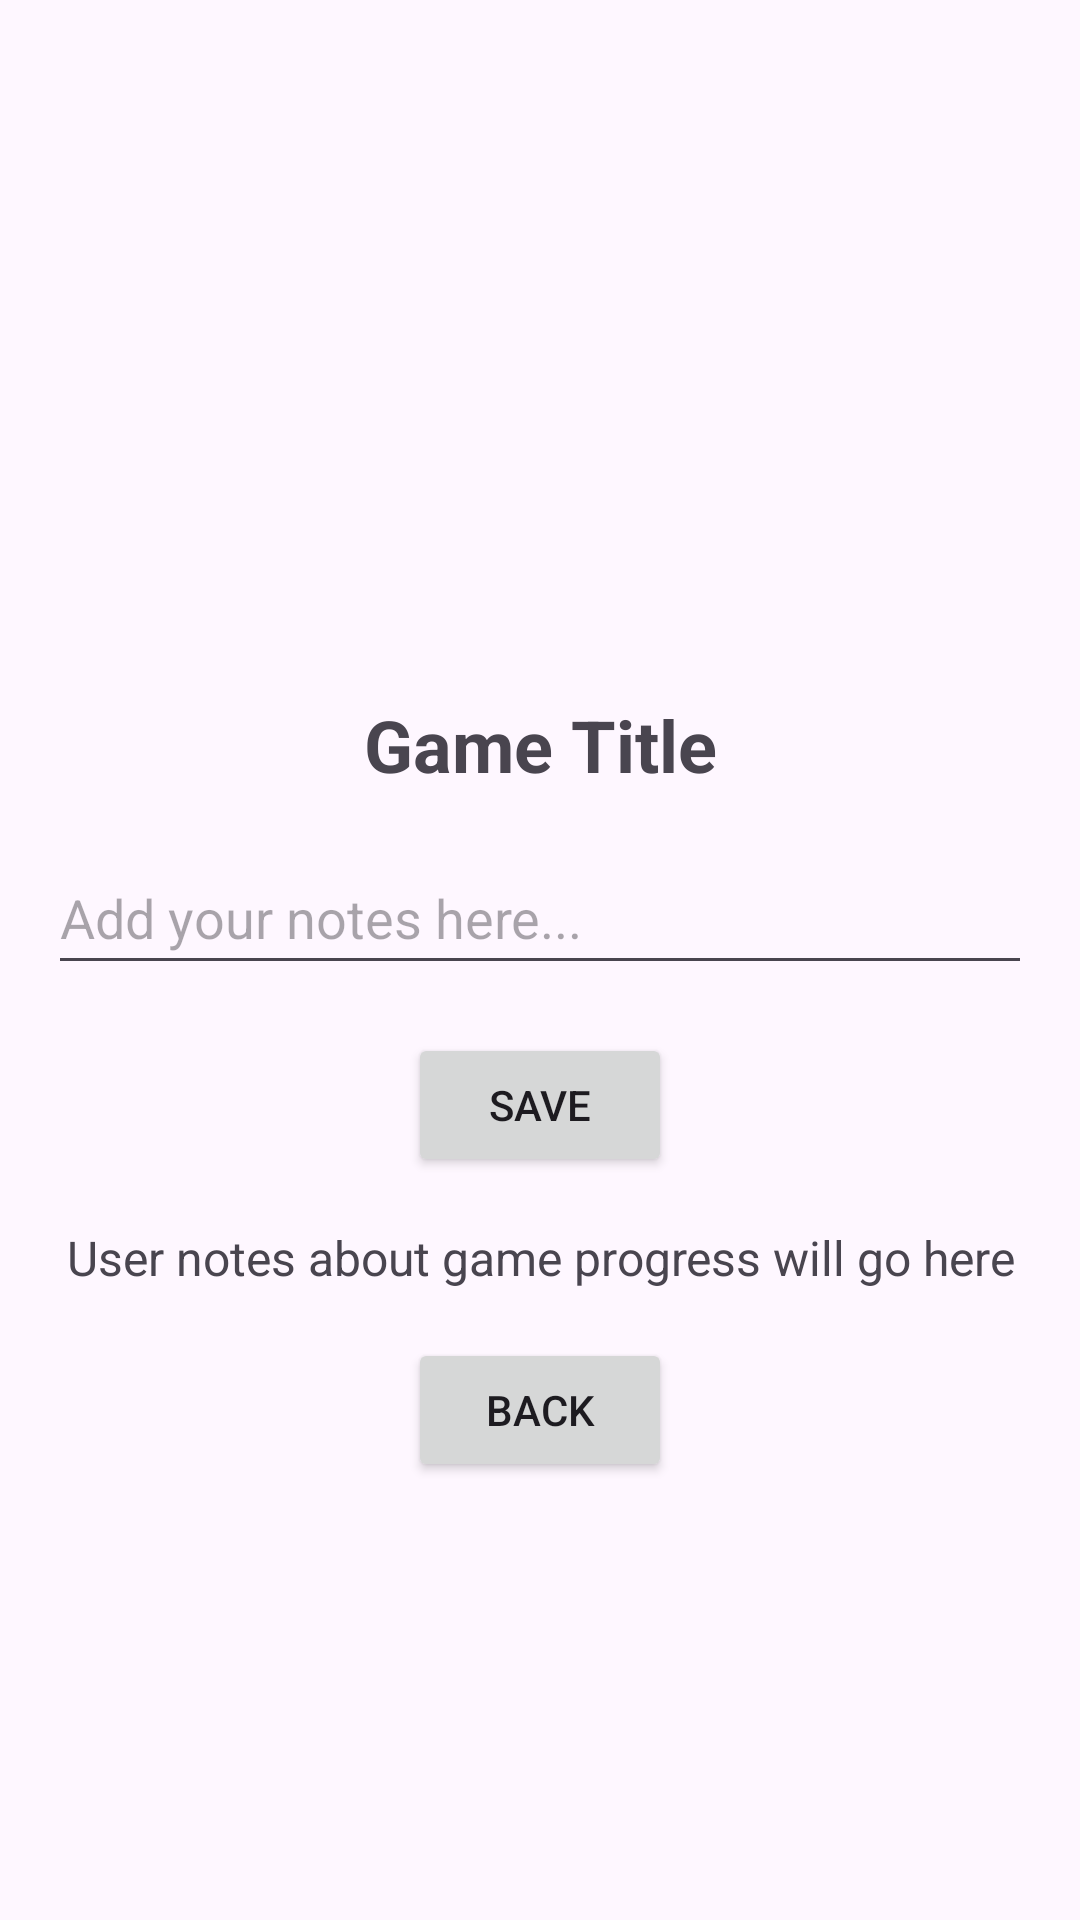

The Android layout XML behind this screen, and the referenced resources:
<!-- AndroidManifest.xml: application theme Theme.GameProgression -->
<!-- res/layout/activity_game_details.xml -->
<androidx.constraintlayout.widget.ConstraintLayout
    xmlns:android="http://schemas.android.com/apk/res/android"
    xmlns:app="http://schemas.android.com/apk/res-auto"
    xmlns:tools="http://schemas.android.com/tools"
    android:layout_width="match_parent"
    android:layout_height="match_parent"
    android:padding="16dp">

    <ImageView
        android:id="@+id/gameCover"
        android:layout_width="match_parent"
        android:layout_height="200dp"
        android:scaleType="centerCrop"
        android:contentDescription="@string/game_cover"
        tools:ignore="MissingConstraints" />

    <TextView
        android:id="@+id/gameTitle"
        android:layout_width="wrap_content"
        android:layout_height="wrap_content"
        android:layout_marginTop="16dp"
        android:text="Game Title"
        android:textSize="24sp"
        android:textStyle="bold"
        app:layout_constraintTop_toBottomOf="@id/gameCover"
        app:layout_constraintStart_toStartOf="parent"
        app:layout_constraintEnd_toEndOf="parent" />

    <TextView
        android:id="@+id/gameDescription"
        android:layout_width="0dp"
        android:layout_height="wrap_content"
        android:layout_marginTop="16dp"
        android:text="User notes about game progress will go here"
        android:textSize="16sp"
        android:textAlignment="center"
        android:lineSpacingExtra="4dp"
        app:layout_constraintTop_toBottomOf="@id/saveButton"
        app:layout_constraintStart_toStartOf="parent"
        app:layout_constraintEnd_toEndOf="parent" />

    <EditText
        android:id="@+id/userNotes"
        android:layout_width="0dp"
        android:layout_height="wrap_content"
        android:layout_marginTop="16dp"
        android:hint="Add your notes here..."
        android:minHeight="48dp"
        app:layout_constraintEnd_toEndOf="parent"
        app:layout_constraintStart_toStartOf="parent"
        app:layout_constraintTop_toBottomOf="@id/gameTitle" />


    <Button
        android:id="@+id/backButton"
        android:layout_width="wrap_content"
        android:layout_height="wrap_content"
        android:layout_marginTop="16dp"
        android:text="Back"
        app:layout_constraintTop_toBottomOf="@id/gameDescription"
        app:layout_constraintStart_toStartOf="parent"
        app:layout_constraintEnd_toEndOf="parent" />

    <Button
        android:id="@+id/saveButton"
        android:layout_width="wrap_content"
        android:layout_height="wrap_content"
        android:layout_marginTop="16dp"
        android:text="Save"
        app:layout_constraintTop_toBottomOf="@id/userNotes"
        app:layout_constraintStart_toStartOf="parent"
        app:layout_constraintEnd_toEndOf="parent" />

</androidx.constraintlayout.widget.ConstraintLayout>
<!-- resources referenced by this layout -->
<resources>
  <string name="game_cover">GameCover</string>
  <style name="Theme.GameProgression" parent="Base.Theme.GameProgression" />
  <style name="Base.Theme.GameProgression" parent="Theme.Material3.DayNight.NoActionBar">
          
          
      </style>
</resources>
